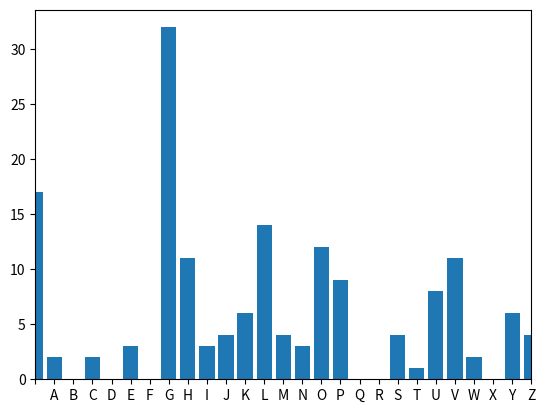

Python code for this plot:
#!/bin/python
import matplotlib.pylab as plt


LETTERS = ' ABCDEFGHIJKLMNOPQRSTUVWXYZ'

def freq_ana(plain_txt):
    plain_txt = plain_txt.upper()
    letter_frequency = {}
    for l in  LETTERS:
        letter_frequency[l] = 0

    for letter in plain_txt:
        if letter in  LETTERS:
            letter_frequency[letter] += 1
    return letter_frequency

def plot_distribution(letter_freq):
    centers = range(len(LETTERS))
    plt.bar(centers, letter_freq.values(), align='center', tick_label=letter_freq.keys())
    plt.xlim([0, len(LETTERS)-1])
    plt.show()

def caeser_crack(cipher_txt):
    letter_freq = freq_ana(cipher_txt)
    print(letter_freq)
    plot_distribution(letter_freq)

if __name__ == "__main__":
    cipher_txt = "PMGOLGOHKGHUE OPUNGJVUMPKLU PHSG VGZHEGOLGCYV LGP GPUGJPWOLYG OH GPZGIEGZVGJOHUNPUNG OLGVYKLYGVMG OLGSL  LYZGVMG OLGHSWOHIL G OH GUV GHGCVYKGJVASKGILGTHKLGVA ."
    caeser_crack(cipher_txt)
